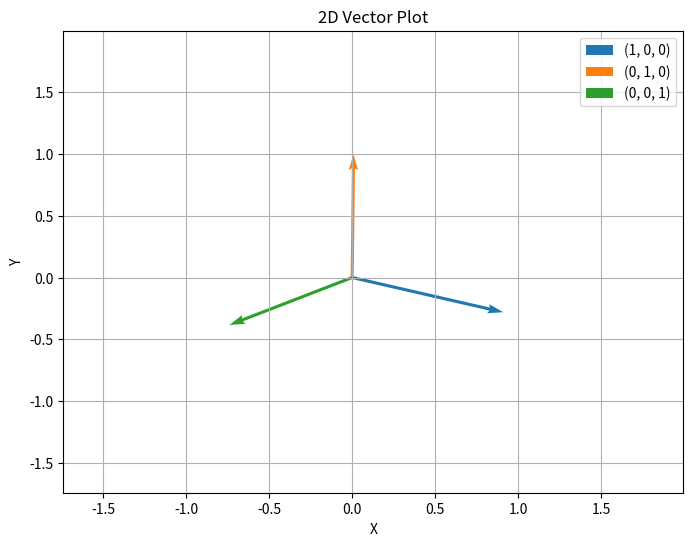

This chart was generated by the following Python code:
import matplotlib.pyplot as plt
import numpy as np

vectors = {
            "(1, 0, 0)": [
                0.9102323055267334,
                -0.28037720918655396
            ],
            "(0, 1, 0)": [
                0.008074425160884857,
                0.9957887530326843
            ],
            "(0, 0, 1)": [
                -0.740456759929657,
                -0.3839344382286072
            ]
            
}

def plot_vectors(vectors):
    """
    Plot a dictionary of vectors, automatically handling 2D or 3D.
    
    Parameters:
        vectors (dict): A dictionary where keys are labels and values are lists or arrays.
                        All vectors must be either 2D or 3D.
    """
    # Determine the dimension by looking at the first vector in the dictionary.
    any_vector = next(iter(vectors.values()))
    dim = len(any_vector)
    
    if dim not in (2, 3):
        raise ValueError("Vectors must be 2D or 3D.")
    
    # Use a colormap to assign different colors automatically.
    cmap = plt.get_cmap("tab10")
    labels = list(vectors.keys())
    
    if dim == 2:
        plt.figure(figsize=(8, 6))
        ax = plt.gca()
        origin = np.array([0, 0])
        
        for i, label in enumerate(labels):
            vec = np.array(vectors[label])
            ax.quiver(origin[0], origin[1], vec[0], vec[1],
                      angles='xy', scale_units='xy', scale=1,
                      color=cmap(i), label=label, width=0.005)
        
        # Determine axis limits.
        all_values = np.array(list(vectors.values()))
        min_val = all_values.min() - 1
        max_val = all_values.max() + 1
        ax.set_xlim([min_val, max_val])
        ax.set_ylim([min_val, max_val])
        
        ax.set_xlabel("X")
        ax.set_ylabel("Y")
        ax.set_title("2D Vector Plot")
        ax.legend()
        ax.grid(True)
        plt.show()
    
    elif dim == 3:
        fig = plt.figure(figsize=(8, 6))
        ax = fig.add_subplot(111, projection='3d')
        origin = np.array([0, 0, 0])
        
        for i, label in enumerate(labels):
            vec = np.array(vectors[label])
            ax.quiver(origin[0], origin[1], origin[2],
                      vec[0], vec[1], vec[2],
                      arrow_length_ratio=0.1, color=cmap(i), label=label, linewidth=2)
        
        # Determine axis limits.
        all_values = np.array(list(vectors.values()))
        min_val = all_values.min() - 1
        max_val = all_values.max() + 1
        ax.set_xlim([min_val, max_val])
        ax.set_ylim([min_val, max_val])
        ax.set_zlim([min_val, max_val])
        
        ax.set_xlabel("X")
        ax.set_ylabel("Y")
        ax.set_zlabel("Z")
        ax.set_title("3D Vector Plot")
        ax.legend()
        plt.show()


# Call the function with either 2D or 3D vectors:
plot_vectors(vectors)
